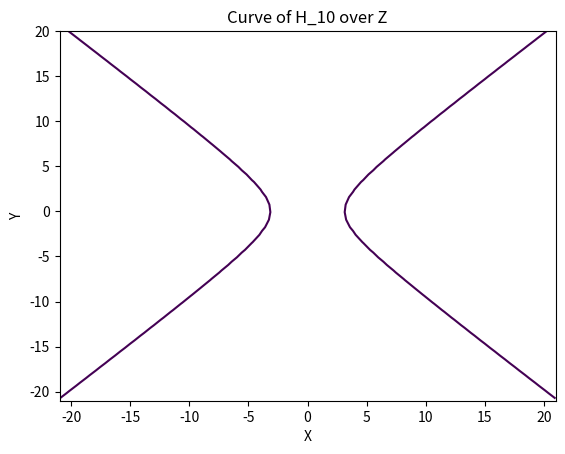

Generate this figure with matplotlib: (Note: this script raises an exception after producing the figure.)
#! -*- coding: utf-8 -*-
import sys, random
from math import sqrt
#for drawing
import numpy as np
import matplotlib.pyplot as plt
import matplotlib as mpl
from matplotlib import pylab



class Common:
    """ 
    This class contains common methods used in hyperbola parametrizations mainly H_n and B_n.
    This class provides its own verified autonomous functions for primality testing, gcd, inverse modulo, factor, and prime factor.
    This is for the purpose of reducing dependencies to external libraries

    """
    def __init__(self) -> None:
        pass
    def rabinMiller(self, nbre:int) -> bool:
        """ The rabinMiller function is for primality testing"""
        self.nbre=nbre
        "returns True or False whether prime or not"
        s = self.nbre - 1
        t = 0
        while s % 2 == 0:
                s = s // 2
                t += 1
        for essai in range(5): 
            a = random.randrange(2, self.nbre - 1)
            v = pow(a, s, self.nbre)
            if v != 1:
                i = 0
                while v != (self.nbre - 1):
                    if i == t - 1:
                        return False
                    else:
                        i = i + 1
                        v = (v ** 2) % self.nbre
        return True   
    
    def is_prime(self, nbre:int) -> bool:
        """ This function returns True if a given integer input is prime and False else.
            It particularly uses the rabinMiller and the below list of first primes less than 1000
        
        """
        self.nbre=nbre
        "faster for performance purpose"
        if (self.nbre < 2):
            return False
        self.primesN = [2, 3, 5, 7, 11, 13, 17, 19, 23, 29, 31, 37, 41, 43, 47, 53, 59, 61, 67, 71, 73, 79, 83, 89, 97, 101, 103, 107,
                    109, 113, 127, 131, 137, 139, 149, 151, 157, 163, 167, 173, 179, 181, 191, 193, 197, 199, 211, 223, 227, 229,
                    233, 239, 241, 251, 257, 263, 269, 271, 277, 281, 283, 293, 307, 311, 313, 317, 331, 337, 347, 349, 353, 359,
                    367, 373, 379, 383, 389, 397, 401, 409, 419, 421, 431, 433, 439, 443, 449, 457, 461, 463, 467, 479, 487, 491,
                    499, 503, 509, 521, 523, 541, 547, 557, 563, 569, 571, 577, 587, 593, 599, 601, 607, 613, 617, 619, 631, 641,
                    643, 647, 653, 659, 661, 673, 677, 683, 691, 701, 709, 719, 727, 733, 739, 743, 751, 757, 761, 769, 773, 787,
                    797, 809, 811, 821, 823, 827, 829, 839, 853, 857, 859, 863, 877, 881, 883, 887, 907, 911, 919, 929, 937, 941,
                    947, 953, 967, 971, 977, 983, 991, 997]
        if self.nbre in self.primesN:
            return True
        for prime in self.primesN:
            if (self.nbre % prime == 0):
                    return False
        return self.rabinMiller(self.nbre)

    def pgcd(self, a, b):
        """
        This function returns the gcd of two given integer inputs
        """
        if not a>b: a, b =b, a
        while b != 0:
            r= a%b; a=b; b=r
        return a

    def extended_euclidean(self, a, b):
        """
        This function returns the bezout coefficients that are necessary in the computation of the inverse
        """
        if not a>b: a, b =b, a
        if b==0:
            d=a; x=1; y=0
            return (d, x, y)
        x2=1; x1=0; y2=0; y1=1
        while b>0:
            q=int(a/b); r=a-q*b; x=x2-q*x1; y=y2-q*y1
            a=b; b=r; x2=x1; x1=x; y2=y1; y1=y
        d=a; x=x2; y=y2
        return (d, y, x)

    def inverse_modulo(self, a, n):
        """
        This function returns the inverse of a given integer in a finite field of characteristic n ie the inverse of the integer a modulo n 
        """
        if self.pgcd(a, n)>1:
            return "Inverse of "+str(a)+" mod "+str(n)+" does NOT Exist"
        return self.extended_euclidean(a, n)[1]

    def facto(self, func):
        """
        function that returns a list of factors of n with their degrees of multiplicity.
        Example: for an integer n=30
        """
        self.func=func
        self.t=self.func(self.n)
        self.factor = []
        for p in self.t:
            self.factor.append((p, self.t.count(p)))
            self.t.remove(p)
        return self.factor

    #@facto
    def pfactors(self, n) ->list: 
        """function that returns prime factors of n"""
        self.l = []; self.n=n
        while self.n%2==0:
            self.l.append(2)
            self.n=self.n/2
        for i in range(3, int(sqrt(self.n))+1, 2):
            while self.n%i==0:
                self.l.append(i)
                self.n=self.n/i
        if self.n>2:
            self.l.append(int(self.n))           
        self.l.sort()
        return self.l

    def is_square(self, x:str) -> bool:
        self.x=x
        if "/" in str(self.x):
            xp1=int(str(self.x)[:str(self.x).index("/")]); xp2=int(str(self.x)[str(self.x).index("/")+1:])
            if int(sqrt(xp1))**2==xp1 and int(sqrt(xp2))**2==xp2: return True
        if int(sqrt(int(self.x)))**2==int(self.x):
            return True
        return False

    def is_diff(self, l:list) -> bool:
        self.l=l
        for i in self.l:
            if self.l.count(i)>1:
                return False
        return True

    def is_same(self, l:list) -> bool:
        self.l=l
        if self.l.count(self.l[0])==len(self.l):
            return True
        return False

    def pair_sort(self, l)->list:
        self.l=l; self.leng=len(self.l)
        for i in range(self.leng):
            for j in range(self.leng-i-1):
                if self.l[j+1][0]<self.l[j][0]:
                    self.a = self.l[j]; self.l[j] = self.l[j+1]; self.l[j+1]=self.a
        return self.l

class H:
    def __init__(self, n:int, S:str) -> None:
        self.n=n
        self.S=S
        if not self.S in ["Z", "Q", "Z+"] and not self.S.startswith("F"):
            print(str(self.S)+" is Not a valid algebraic structure for object H_"+str(self.n)+"(x, y), allowed are Z, Q, Z+ or Fp \n")
            sys.exit()
        if self.S=="Q":
            self.morphism="There exists a morphism over Q, f: B_"+str(self.n)+"   ------>      H_"+str(self.n)+"(Q)\n                                  (x, y)  |-----> ((x-2*"+str(self.n)+")/2*"+str(self.n)+", y/2*"+str(self.n)+") \n"
        else:
            self.morphism=""
        pass

    @property
    def is_fermat_solvable(self)->bool:
        if (self.n-6)%4==0:
            return False
        return True

    @property
    def info(self):
        self.start="\n________________________General Info on H_"+str(self.n)+": x^2-y^2="+str(self.n)+" over "+str(self.S)+ "________________________\n\n"
        self.form="furthermore H_"+str(self.n)+" is isomorphic to the hyperbola x^2/a^2-y^2/b^2 = 1 with a=b=sqrt("+str(self.n)+")"
        self.group="It forms a group with the additive law defined as for P+Q=(Xp*Xq+Yp*Yq, Xp*Yq+Xq*Yp),\nwith neutral element O=(1, 0).\n"
        if self.is_fermat_solvable==False:
            self.status=str(self.n)+" is not Factorizable by Fermat Method ie cannot be represented as difference of two squares"
        else:
            self.status=str(self.n)+" is Factorizable by Fermat Method ie can be written as difference of two squares"
        self.inf=str(self.start)+str(self.status)+"\n"+str(self.form)+"\n"+str(self.group)+str(self.morphism)
        print(self.inf)

    def is_in_H(self, x):
        self.x=x
        if Common().is_square(self.x**2-int(self.n))==True:
            return True
        return False

    def negativPoints(self, P) ->list :
        """negative points on H_n"""
        self.P=P;self.rep=[]
        self.rep.append((-self.P[0], -self.P[1])); self.rep.append((self.P[0], -self.P[1])); self.rep.append((-self.P[0], self.P[1])); 
        return self.rep
    

    @property
    def card(self):
        """ cardinal of H"""
        if self.is_fermat_solvable==False: return 0
        else:
            if Common().is_prime(self.n)==True and self.n > 2:
                if self.S=="Z": return 4
                elif self.S=="Z+": return 1
                elif self.S=="Q": return "Undifined. Infinite points"
                else: return Exception("Undifined. "+str(self.S)+" not defined")
            if self.n=="2":
                if self.S=="Z" or self.S=="Z+": return 0
                elif self.S=="Q": return "Undifined."
                else: return Exception("Undifined. "+str(self.S)+" not defined")
            if Common().is_diff(Common().pfactors(self.n))==True and len(Common().pfactors(self.n))==2 and 2 not in Common().pfactors(self.n):
                if self.S=="Z": return 8
                elif self.S=="Z+": return 2
                elif self.S=="Q": return "Undifined. Infinite points"
                else: return Exception("Undifined. "+str(self.S)+" not defined")
            

    @property
    def points(self):
        """points on H"""
        if self.is_fermat_solvable==False: return "Solution is empty set"
        else:
            if Common().is_prime(self.n)==True and self.n > 2:
                if self.S=="Z": return [((self.n+1)/2, (self.n-1)/2)]+self.negativPoints(((self.n+1)/2, (self.n-1)/2))
                elif self.S=="Z+": return ((self.n+1)/2, (self.n-1)/2)
                elif self.S=="Q": return "Undifined. Infinite points"
                else: return Exception("Undifined. "+str(self.S)+" not defined")
            if self.n=="2":
                if self.S=="Z" or self.S=="Z+": return "empty set"
                elif self.S=="Q": return "Undifined."
                else: return Exception("Undifined. "+str(self.S)+" not defined")
            if Common().is_diff(Common().pfactors(self.n))==True and len(Common().pfactors(self.n))==2 and 2 not in Common().pfactors(self.n):
                if self.S=="Z": return [((Common().pfactors(self.n)[0]+Common().pfactors(self.n)[1])/2, (Common().pfactors(self.n)[1]-Common().pfactors(self.n)[0])/2)]+[((self.n+1)/2, (self.n-1)/2)]+self.negativPoints(((self.n+1)/2, (self.n-1)/2))+self.negativPoints(((Common().pfactors(self.n)[0]+Common().pfactors(self.n)[1])/2, (Common().pfactors(self.n)[1]-Common().pfactors(self.n)[0])/2))
                elif self.S=="Z+": return [((Common().pfactors(self.n)[0]+Common().pfactors(self.n)[1])/2, (Common().pfactors(self.n)[1]-Common().pfactors(self.n)[0])/2)]+[((self.n+1)/2, (self.n-1)/2)]
                elif self.S=="Q": return "Undifined. Infinite points"
                else: return Exception("Undifined. "+str(self.S)+" not defined")
       


    def add(self, P, Q):
        xp, yp, xq, yq = P[0], P[1], Q[0], Q[1]
        if self.S in ["Z", "Q"]: return (xp*xq+yp*yq, xp*yq+xq*yp)
        elif self.S.startswith("F"): 
            self.p=int(self.S[1:])
            if "/" in str(xp):xp=int(str(xp)[:str(xp).index("/")])*Common().inverse_modulo(int(str(xp)[str(xp).index("/")+1:]), self.p)
            if "/" in str(yp):yp=int(str(yp)[:str(yp).index("/")])*Common().inverse_modulo(int(str(yp)[str(yp).index("/")+1:]), self.p)
            if "/" in str(xq):xq=int(str(xq)[:str(xq).index("/")])*Common().inverse_modulo(int(str(xq)[str(xq).index("/")+1:]), self.p)
            if "/" in str(yq):yq=int(str(yq)[:str(yq).index("/")])*Common().inverse_modulo(int(str(yq)[str(yq).index("/")+1:]), self.p)
            return ((xp*xq+yp*yq)%self.p, (xp*yq+xq*yp)%self.p)
        else:
            return Exception("Undifined. "+self.S+" Invalid struture.")

    def double(self, P):
        """doubling on H"""
        xp, yp = P[0], P[1]
        if self.S in ["Z", "Q"]: return (xp**2+yp**2, 2*xp*yp)
        elif self.S.startswith("F"): 
            self.p=int(self.S[1:])
            if "/" in str(xp):xp=int(str(xp)[:str(xp).index("/")])*Common().inverse_modulo(int(str(xp)[str(xp).index("/")+1:]), self.p)
            if "/" in str(yp):yp=int(str(yp)[:str(yp).index("/")])*Common().inverse_modulo(int(str(yp)[str(yp).index("/")+1:]), self.p)
            return ((xp**2+yp**2)%self.n, (2*xp*yp)%self.n)
        else:
            return Exception("Undifined. "+self.S+" Invalid struture.")

    def mul(self, k, P):
        """scalar mulptiplication on H"""
        self.k=k
        if self.k==0 : raise Exception("Invalid multiplicator k")
        self.k=bin(self.k)[2:]; self.k=str(self.k); Q=P
        for i in range(1, len(self.k)):
            Q=self.double(Q); 
            if self.k[i]=="1": Q=self.add(Q, P)
        return Q
    @property
    def plot(self, points=False):
        fig = pylab.gcf()
        fig.canvas.manager.set_window_title('Hyperbo v1.0')
        x = np.linspace(-(self.n+1)-self.n, (self.n+1)+self.n)
        y = np.linspace(-(self.n+1)-self.n, self.n+self.n)
        x, y = np.meshgrid(x, y)
        plt.contour(x, y, (x**2-y**2), [self.n])
        if self.points != "Solution is empty set": plt.scatter([x[0] for x in self.points ], [x[1] for x in self.points])
        plt.title("Curve of H_{} over {}".format(self.n, self.S))
        plt.xlabel("X")
        plt.ylabel("Y")
        return plt.show()
class B:
    def __init__(self, n, S) -> None:
        self.n=n; self.S=S
        if not self.S in ["Z", "Q", "Z+", "Z4"] and not self.S.startswith("F"):
            print("Not valid algebraic structure, allowed Z, Q, Z+, Z4 or Fp \n")
            sys.exit()
        if self.S=="Q":
            self.p1="\nwhich inverse is            f^-1: H_"+str(self.n)+"("+str(self.S)+") ------> B_"+str(self.n)+"(x, y)\n                                   (X, Y) |-----> (2*"+str(self.n)+"(X+1), 2*"+str(self.n)+"Y)\n"
            self.morphism="There exists a morphism over Q, f: B_"+str(self.n)+"   ------>      H_"+str(self.n)+"(Q)\n                                  (x, y)  |-----> ((x-2*"+str(self.n)+")/2*"+str(self.n)+", y/2*"+str(self.n)+") "+self.p1
        else:
            self.morphism=""
        pass

    @property
    def info(self):
        self.start="\n________________________General Info on B_"+str(self.n)+": y^2=x^2-4*"+str(self.n)+"*x over "+str(self.S)+ " ________________________\n\n"
        self.form="B_"+str(self.n)+" is isomorphic to the hyperbola x^2/a^2-y^2/b^2 = 1 with a=b=sqrt("+str(self.n)+")"
        self.group="It forms a group with the additive law defined as for P+Q=(1/(2*"+str(self.n)+")*((Xp-2*"+str(self.n)+")*(Xq-2*"+str(self.n)+")+Yp*Yq)+2*"+str(self.n)+", (1/(2*"+str(self.n)+")*(Yp*(Xq-2*"+str(self.n)+")+Yp*(Yq-2*"+str(self.n)+")) \nwith neutral element O=(4*"+str(self.n)+", 0).\n"
        self.inf=str(self.start)+str(self.form)+"\n"+str(self.group)+str(self.morphism)
        print(self.inf)

    def is_in_B(self, x):
        self.x=x
        if Common().is_square(self.x**2-4*int(self.n)*self.x)==True:
            return True
        return False
    
    @property
    def nbr_pointsS4(self):
        self.nbr_ptsS4=0
        for i in range(4*int(self.n), (int(self.n)+1)**2+1):
            if self.is_in_B(i)==True:
                self.nbr_ptsS4+=1
        return self.nbr_ptsS4

    @property
    def _points(self):
        self.pt=[]
        for i in range(4*int(self.n), (int(self.n)+1)**2+1):
            if self.is_in_B(i)==True:
                self.pt.append((i, int(sqrt(i**2-4*int(self.n)*i))))
        return self.pt
  

    def U(self, i:int):
        self.i=i
        if self.i==0:
            return 1
        return 3*self.U(self.i-1)-1

    def _U(self, i:int):
        self.i=i
        return 6*(2*self.U(self.i-1)-1)

    @property
    def card(self):
        """Cardinals"""
        self.fact, self.is_diff, self.is_same = Common().pfactors(self.n), Common().is_diff, Common().is_same
        if self.is_diff(self.fact)==True and self.S=="Z4":
            return self.U(len(self.fact))
        elif self.is_diff(self.fact)==True and self.S=="Z+":
            return self.U(len(self.fact))+1
        elif self.is_diff(self.fact)==True and self.S=="Z":
            return self._U(len(self.fact))
        if self.is_same(self.fact)==True and  self.S=="Z4":
            return len(self.fact)+1
        elif self.is_same(self.fact)==True and  self.S=="Z+":
            return len(self.fact)+1+1
        elif self.is_same(self.fact)==True and  self.S=="Z":
            return 4*len(self.fact)+2
        else:
            return self.nbr_pointsS4 if self.S=="Z4" else self.nbr_pointsS4+1 if self.S=="Z+" else 4*self.nbr_pointsS4-2 if self.S=="Z" else "cardinal of B_"+str(int(self.n))+" is not defined over "+str(self.S)+" or is infinite"

    def add(self, P, Q):
        """Adding on B_n"""
        xp, yp, xq, yq = P[0], P[1], Q[0], Q[1]
        x=((xp-2*self.n)*(xq-2*self.n)+yp*yq)/(2*self.n)+2*self.n
        y=(yp*(xq-2*self.n)+yq*(xp-2*self.n))/(2*self.n)
        return (x, y)

    def double(self, P):
        """Doubling on B_n"""
        xp, yp = P[0], P[1]
        x=((xp-2*self.n)**2+yp**2)/(2*self.n)+2*self.n
        y=(yp*(xp-2*self.n))/self.n
        return (x, y)

    def mul(self, k, P):
        """multiplying on B_n"""
        self.k, self.P = k, P
        if self.k==0 : raise Exception("Invalid multiplicator k")
        self.k_bin=bin(self.k)[2:]
        self.k_bin=str(self.k_bin); Q=self.P 
        for i in range(1, len(self.k_bin)):
            Q = self.double(Q)
            if self.k_bin[i]=="1":
                Q=self.add(Q, self.P)
        return (Q)

    @property
    def card_sum(self):
        "Sum S_n of cardinals on B_n "
        if not Common().is_diff(Common().pfactors(self.n))==False:
            self.leng=len(Common().pfactors(self.n))
            return self.leng/2-3*(1-3**self.leng)/4
        return Exception(str(self.n)+" does not have all prime divisors distincts. Sum of cardinals not defined")
    
    @property
    def _productp(self) ->list:
        """product of prime divisors of n that make up n"""
        _rep=[]
        for self.ki in Common().pfactors(self.n):
            for self.kj in Common().pfactors(self.n):
                if self.ki>self.kj and self.ki*self.kj==self.n:
                    if not (self.ki, self.kj) in _rep: _rep.append(((self.ki+self.kj)**2, self.ki**2-self.kj**2))
        return _rep

    @property
    def pointsZ4(self) ->list:
        """points on B_n over Z4"""
        if not len(Common().pfactors(self.n))>2:
            _points=[((self.k+2)*self.n+self.n/self.k, (self.k**2-1)*self.n/self.k) for self.k in Common().pfactors(self.n)+[1, self.n]]+self._productp
            __points=[p for p in _points if not _points.count(p)>1]
            return Common().pair_sort(__points)
        return self._points

    def negativPoints(self, l) ->list :
        """negative points on B_n"""
        self.l=l;self.rep=[]
        for P in self.l:
             if not P[0]==4*self.n: self.rep.append((P[0], -P[1])), self.rep.append((-P[0]+4*self.n, P[1])), self.rep.append((-P[0]+4*self.n, -P[1]))
        return self.rep
    
    @property
    def points(self):
        """points on B_n over different algebraic structures"""
        if self.S=="Z4":
            return self.pointsZ4
        elif self.S=="Z+":
            return [(0, 0)]+self.pointsZ4
        elif self.S=="Z":
            return Common().pair_sort(self.negativPoints(self.pointsZ4))+[(0, 0)]+self.pointsZ4
        elif self.S=="Q":
            return "B_"+str(self.n)+" has infinite solutions over "+str(self.S)
        else:
            return "Undifined structure. "+str(self.S)+" not defined."
    @property
    def plot(self, points=False):
        fig = pylab.gcf()
        fig.canvas.manager.set_window_title('Hyperbo v1.0')
        x = np.linspace(-(self.n+1)**2-self.n, (self.n+1)**2+self.n)
        y = np.linspace(-(self.n+1)**2-self.n, self.n**2+self.n)
        x, y = np.meshgrid(x, y)
        plt.contour(x, y, (x**2-4*self.n*x-y**2), [0])
        if self.points != "Solution is empty set": plt.scatter([x[0] for x in self.points ], [x[1] for x in self.points])
        plt.title("Curve of B_{} over {}".format(self.n, self.S))
        plt.xlabel("X")
        plt.ylabel("Y")
        return plt.show()

    def morphism(self, S1, S2):
        pass
    

#H(2020, "Z").info()
#p=Common().pfactors(60)
#print(p)
#print(B(8, "Z").pfactors())
#print(B(60, "Z").card)
#P=(80, 40); Q=(64, 16); R=(108, 72)
#print(B(15, "Z").add(R, P))
#print(B(15, "Z").mul(100, P))
#l=[(80.0, 40.0), (108.0, 72.0), (60.0, 0.0), (256.0, 224.0), (64, 16)]
#print(B(210, "Z4").points)
#print(Common().inverse_modulo(3, 7))
#P=(17/15, 8/15); Q=(5/3, 4/3); PP=(1, 12); QQ=(10, 9)
#print(H(18, "F19").add(PP, QQ))$
#print(Common().is_square(25/16))
#print(H(100000000000000000000000000, "Z").card)
print(H(10, "Z").plot)
print(Common().facto(30))